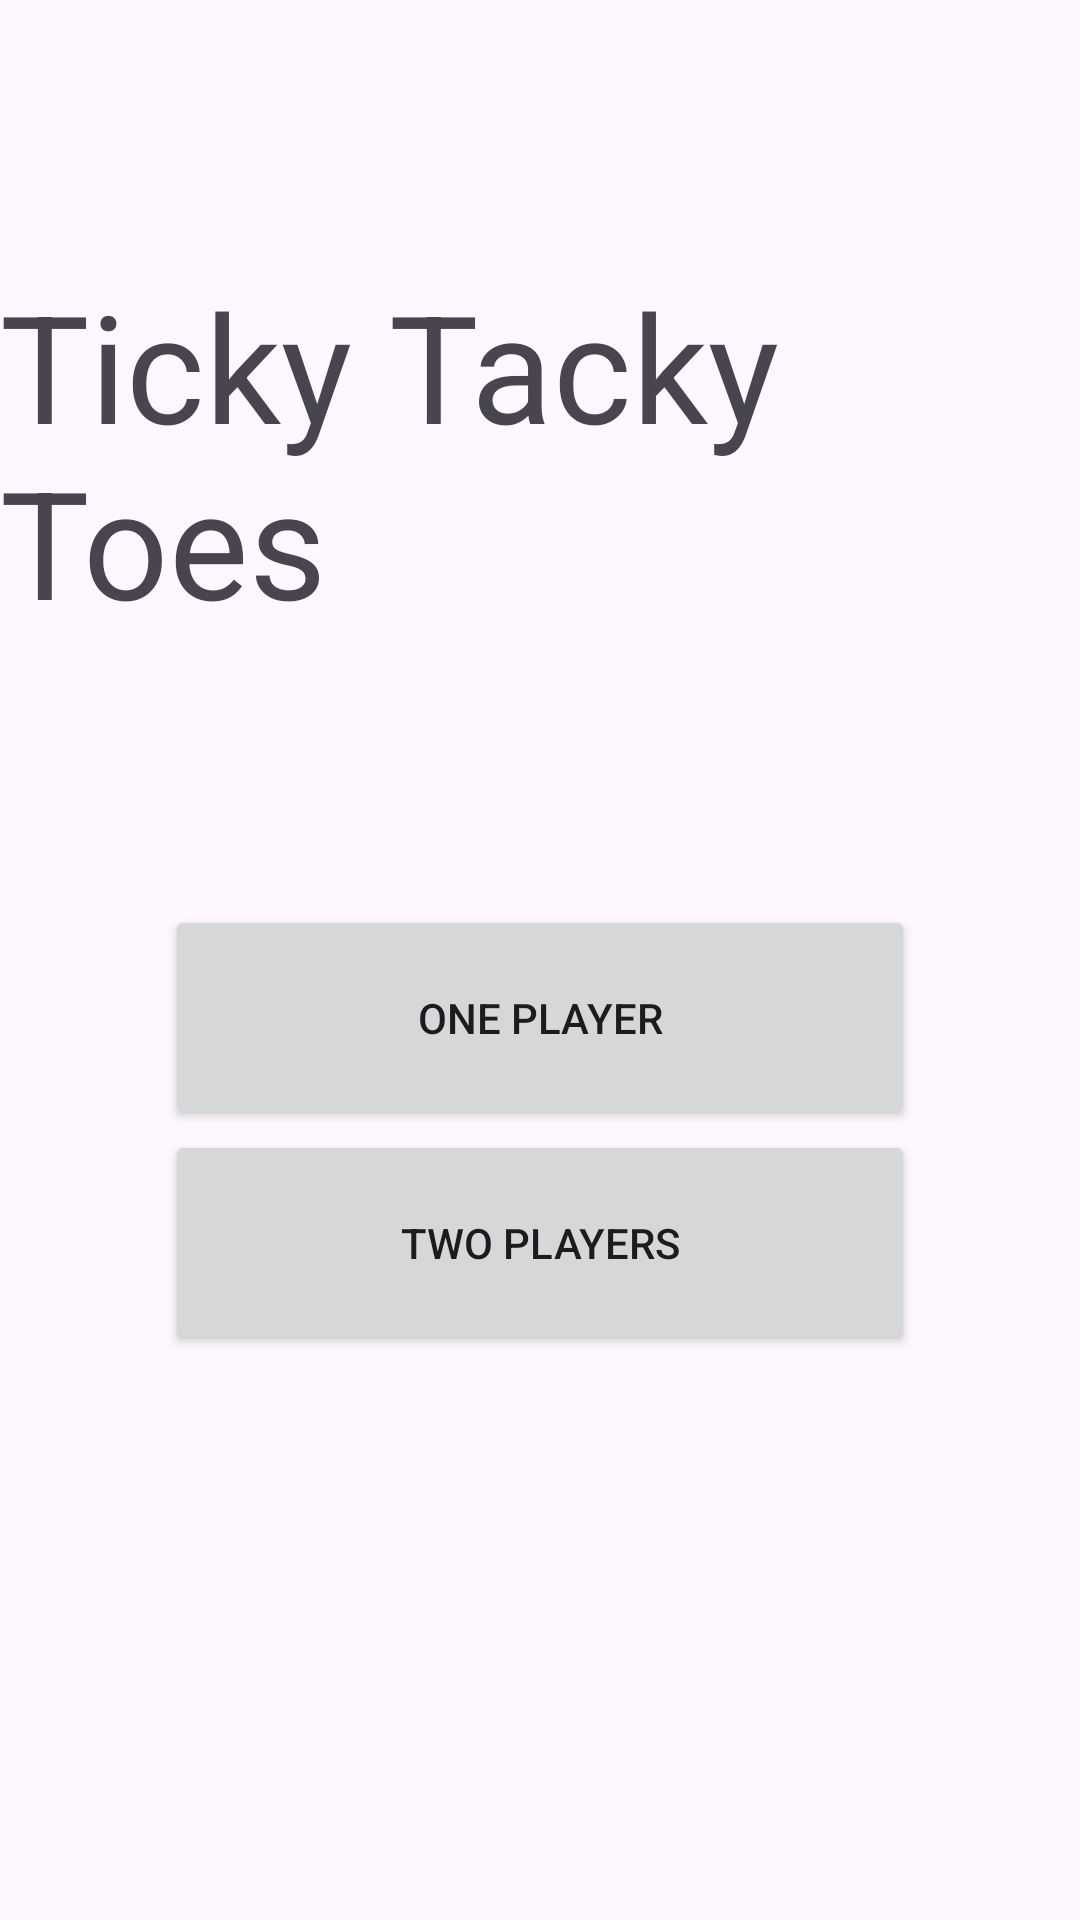

Produce the Android XML layout that renders to this screen, including the resource entries it uses.
<!-- AndroidManifest.xml: application theme Theme.TickyTackyToes -->
<!-- res/layout/activity_main.xml -->
<?xml version="1.0" encoding="utf-8"?>
<androidx.constraintlayout.widget.ConstraintLayout xmlns:android="http://schemas.android.com/apk/res/android"
    xmlns:app="http://schemas.android.com/apk/res-auto"
    xmlns:tools="http://schemas.android.com/tools"
    android:id="@+id/main"
    android:layout_width="match_parent"
    android:layout_height="match_parent"
    tools:context=".MainActivity">

    <TextView
        android:id="@+id/gameTitle"
        android:layout_width="wrap_content"
        android:layout_height="wrap_content"
        android:text="@string/app_name"
        android:textSize="50sp"
        app:layout_constraintBottom_toTopOf="@+id/buttonContainer"
        app:layout_constraintEnd_toEndOf="parent"
        app:layout_constraintStart_toStartOf="parent"
        app:layout_constraintTop_toTopOf="parent" />

    <LinearLayout
        android:id="@+id/buttonContainer"
        android:layout_width="350dp"
        android:layout_height="wrap_content"
        android:layout_marginBottom="100dp"
        android:gravity="center"
        android:orientation="vertical"
        app:flow_horizontalAlign="center"
        app:flow_verticalAlign="center"
        app:layout_constraintBottom_toBottomOf="parent"
        app:layout_constraintEnd_toEndOf="parent"
        app:layout_constraintHorizontal_bias="0.491"
        app:layout_constraintStart_toStartOf="parent"
        app:layout_constraintTop_toBottomOf="@+id/gameTitle">

        <Button
            android:id="@+id/one"
            android:layout_width="250dp"
            android:layout_height="75dp"
            android:onClick="playerCountSelected"
            android:text="@string/onePlayerButtonString" />

        <Button
            android:id="@+id/two"
            android:layout_width="250dp"
            android:layout_height="75dp"
            android:onClick="playerCountSelected"
            android:text="@string/twoPlayerButtonString" />
    </LinearLayout>
</androidx.constraintlayout.widget.ConstraintLayout>
<!-- resources referenced by this layout -->
<resources>
  <string name="app_name">Ticky Tacky Toes</string>
  <string name="onePlayerButtonString"> One Player </string>
  <string name="twoPlayerButtonString"> Two Players </string>
  <style name="Theme.TickyTackyToes" parent="Theme.MaterialComponents.DayNight.DarkActionBar">
          
          <item name="colorPrimary">@color/purple_500</item>
          <item name="colorPrimaryVariant">@color/purple_700</item>
          <item name="colorOnPrimary">@color/white</item>
          
          <item name="colorSecondary">@color/teal_200</item>
          <item name="colorSecondaryVariant">@color/teal_700</item>
          <item name="colorOnSecondary">@color/black</item>
          
          <item name="android:statusBarColor">?attr/colorPrimaryVariant</item>
          
      </style>
  <color name="purple_500">#FF6200EE</color>
  <color name="purple_700">#FF3700B3</color>
  <color name="white">#FFFFFF</color>
  <color name="teal_200">#FF03DAC5</color>
  <color name="teal_700">#FF018786</color>
  <color name="black">#000000</color>
</resources>
